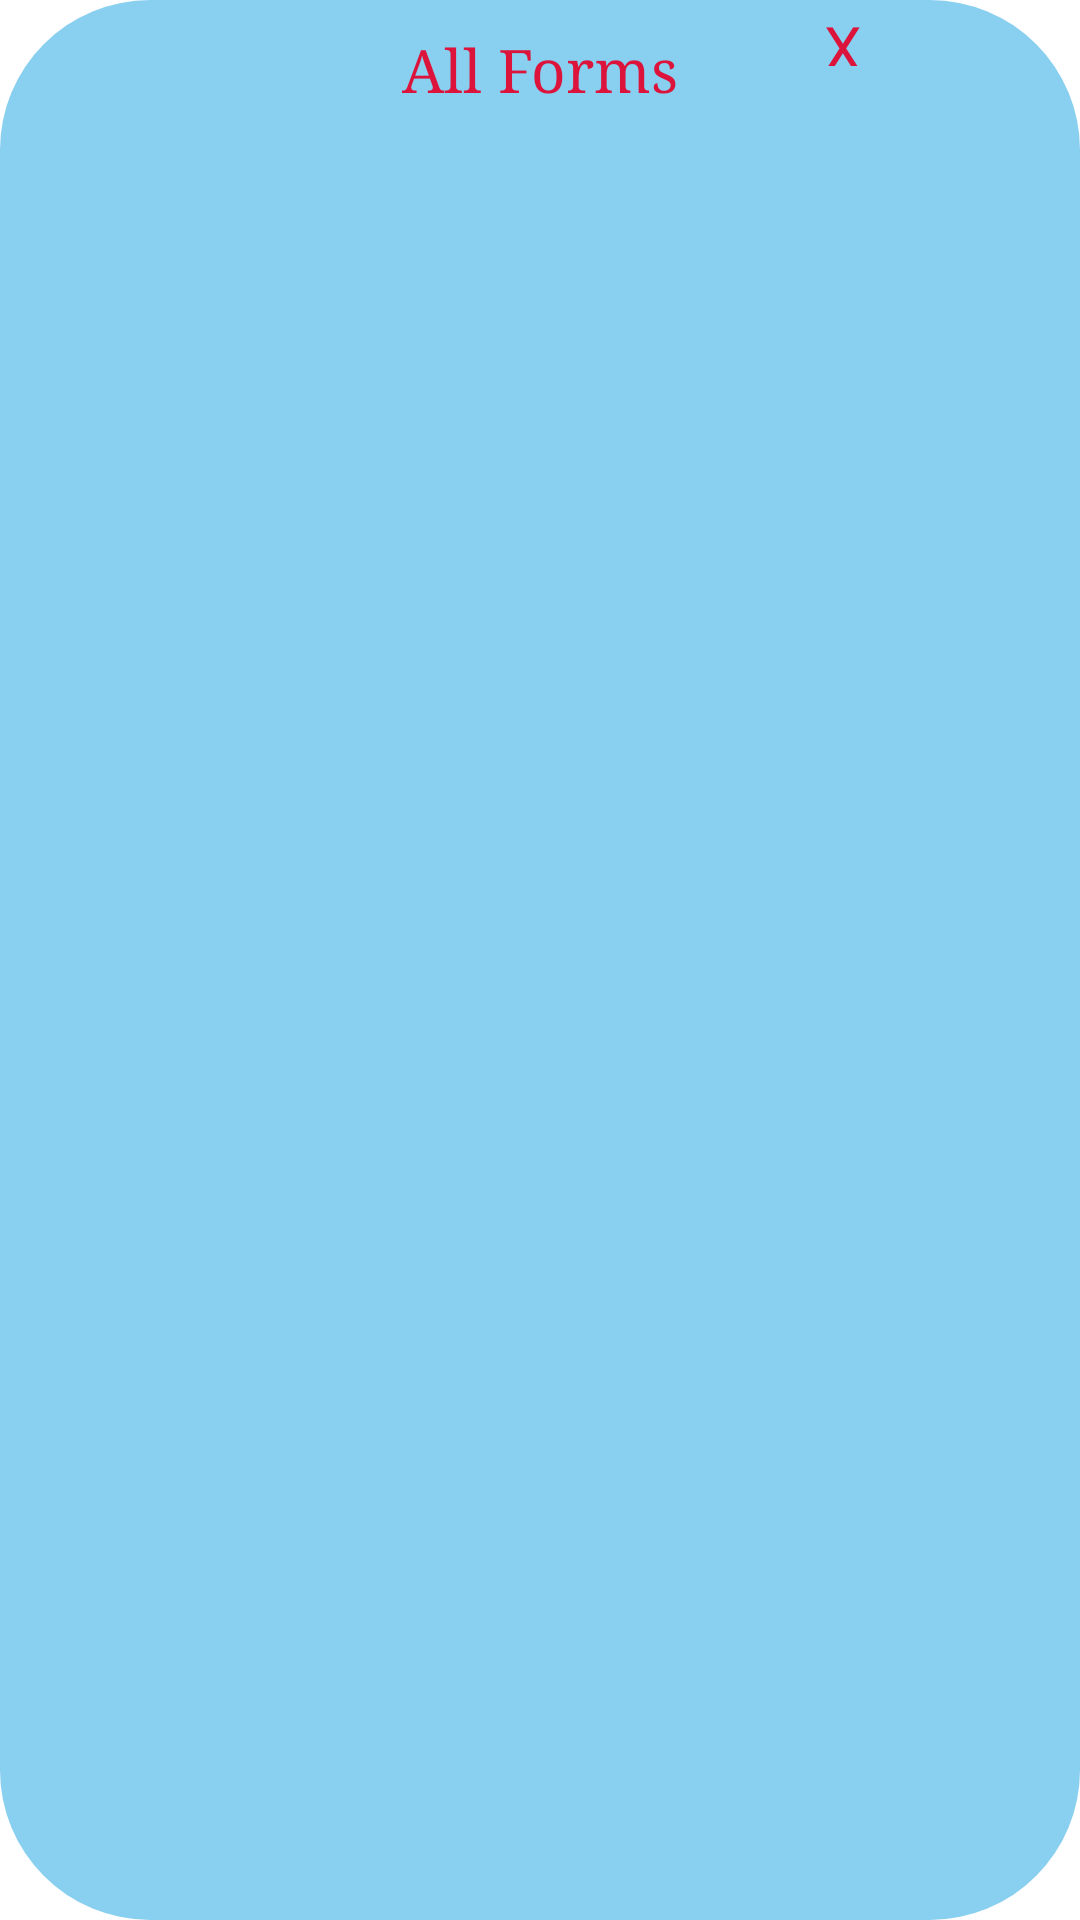

Produce the Android XML layout that renders to this screen, including the resource entries it uses.
<!-- AndroidManifest.xml: application theme Theme.Recipe_Search -->
<!-- res/layout/activity_all__forms.xml -->
<?xml version="1.0" encoding="utf-8"?>
<LinearLayout xmlns:android="http://schemas.android.com/apk/res/android"
    xmlns:app="http://schemas.android.com/apk/res-auto"
    xmlns:tools="http://schemas.android.com/tools"
    android:background="@drawable/poup_shape"
    android:layout_width="250dp"
    android:layout_height="300dp"
    android:orientation="vertical"
    android:layout_gravity="center"
    tools:context=".popUp"
    >

    <RelativeLayout
        android:layout_width="250dp"
        android:layout_gravity="center_horizontal"
        android:layout_height="wrap_content"
        android:orientation="horizontal"
        >
        <TextView
            android:id="@+id/title"
            android:layout_width="wrap_content"
            android:layout_height="wrap_content"
            android:text="All Forms"
            android:textColor="@color/cobalt_blue"
            android:layout_centerInParent="true"
            android:layout_marginTop="20dp"
            android:layout_marginLeft="30dp"
            android:textSize="20dp"
            android:fontFamily="serif"

            />
        <TextView
            android:layout_toRightOf="@+id/title"
            android:id="@+id/tvclose"
            android:layout_width="20dp"
            android:layout_height="20dp"
            android:text="X"
            android:layout_marginLeft="45dp"
            android:layout_marginTop="2dp"
            android:textColor="@color/cobalt_blue"
            android:textSize="20dp"
            android:gravity="center"

            />
    </RelativeLayout>



    <androidx.recyclerview.widget.RecyclerView
        android:layout_width="fill_parent"
        android:layout_height="fill_parent"
        android:id="@+id/formrecycle"/>







</LinearLayout>
<!-- resources referenced by this layout -->
<resources>
  <color name="cobalt_blue">#DC143C</color>
  <!-- drawable poup_shape (drawable) -->
  <?xml version="1.0" encoding="utf-8"?>
  <shape xmlns:android="http://schemas.android.com/apk/res/android"
      android:shape="rectangle">
  
      <solid android:color="@color/bg_dialog"/>
  
  
      <corners
          android:bottomLeftRadius="50dp"
          android:bottomRightRadius="50dp"
          android:topLeftRadius="50dp"
          android:topRightRadius="50dp"/>
  
  
  </shape>
  <style name="Theme.Recipe_Search" parent="Theme.MaterialComponents.DayNight.NoActionBar">
          
          <item name="colorPrimary">@color/cobalt_blue</item>
          <item name="colorPrimaryVariant">@color/cobalt_blue</item>
          <item name="colorOnPrimary">@color/white</item>
          
          <item name="colorSecondary">@color/cobalt_blue</item>
          <item name="colorSecondaryVariant">@color/cobalt_blue</item>
          <item name="colorOnSecondary">@color/cobalt_blue</item>
          
          <item name="android:statusBarColor" tools:targetApi="l">?attr/colorPrimaryVariant</item>
          
      </style>
  <color name="bg_dialog">#89CFF0</color>
  <color name="white">#FFFFFFFF</color>
</resources>
